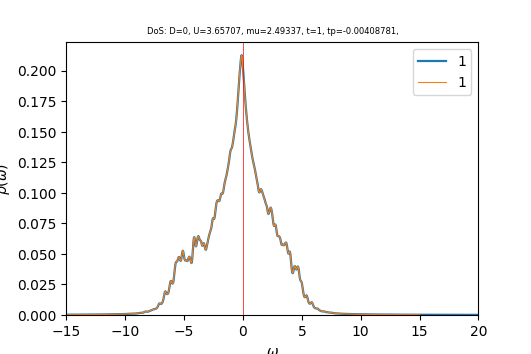

Values plotted in this chart, from the file beside it:
w	up_1	down_1	cumul_up_1	cumul_down_1	
-15	0.0002523	0.0002224	0	0
-14.96	0.0002537	0.0002235	8.88807e-06	7.83205e-06
-14.93	0.0002551	0.0002247	1.78252e-05	1.57038e-05
-14.89	0.0002565	0.0002258	2.68119e-05	2.36157e-05
-14.86	0.0002579	0.000227	3.58486e-05	3.15679e-05
-14.82	0.0002594	0.0002281	4.49358e-05	3.95608e-05
-14.79	0.0002608	0.0002293	5.4074e-05	4.75948e-05
-14.75	0.0002623	0.0002305	6.32637e-05	5.56701e-05
-14.72	0.0002638	0.0002317	7.25053e-05	6.3787e-05
-14.68	0.0002653	0.0002329	8.17993e-05	7.19461e-05
-14.65	0.0002668	0.0002341	9.1146e-05	8.01474e-05
-14.61	0.0002683	0.0002353	0.0001005	8.83916e-05
-14.58	0.0002698	0.0002365	0.00011	9.66787e-05
-14.54	0.0002714	0.0002378	0.0001195	0.000105
-14.51	0.0002729	0.000239	0.0001291	0.0001134
-14.47	0.0002745	0.0002403	0.0001387	0.0001218
-14.44	0.0002761	0.0002416	0.0001484	0.0001303
-14.4	0.0002777	0.0002428	0.0001581	0.0001388
-14.37	0.0002793	0.0002441	0.0001679	0.0001473
-14.33	0.0002809	0.0002454	0.0001777	0.0001559
-14.3	0.0002826	0.0002468	0.0001876	0.0001646
-14.26	0.0002843	0.0002481	0.0001976	0.0001733
-14.23	0.0002859	0.0002494	0.0002076	0.000182
-14.19	0.0002877	0.0002508	0.0002177	0.0001908
-14.16	0.0002894	0.0002521	0.0002278	0.0001996
-14.12	0.0002911	0.0002535	0.000238	0.0002085
-14.09	0.0002929	0.0002549	0.0002483	0.0002174
-14.05	0.0002946	0.0002563	0.0002586	0.0002264
-14.02	0.0002964	0.0002577	0.000269	0.0002354
-13.98	0.0002982	0.0002591	0.0002794	0.0002445
-13.95	0.0003	0.0002605	0.0002899	0.0002536
-13.91	0.0003018	0.000262	0.0003005	0.0002628
-13.88	0.0003037	0.0002634	0.0003111	0.000272
-13.84	0.0003055	0.0002649	0.0003219	0.0002813
-13.81	0.0003074	0.0002664	0.0003326	0.0002907
-13.77	0.0003094	0.0002679	0.0003435	0.0003
-13.74	0.0003113	0.0002694	0.0003544	0.0003095
-13.7	0.0003133	0.0002709	0.0003653	0.000319
-13.67	0.0003152	0.0002724	0.0003764	0.0003285
-13.63	0.0003172	0.000274	0.0003875	0.0003381
-13.6	0.0003193	0.0002755	0.0003987	0.0003478
-13.56	0.0003213	0.0002771	0.0004099	0.0003575
-13.53	0.0003234	0.0002787	0.0004213	0.0003672
-13.49	0.0003255	0.0002803	0.0004327	0.0003771
-13.46	0.0003276	0.0002819	0.0004442	0.0003869
-13.42	0.0003297	0.0002835	0.0004557	0.0003969
-13.39	0.0003318	0.0002852	0.0004673	0.0004069
-13.35	0.000334	0.0002869	0.000479	0.0004169
-13.32	0.0003361	0.0002885	0.0004908	0.000427
-13.28	0.0003384	0.0002902	0.0005027	0.0004372
-13.25	0.0003406	0.000292	0.0005146	0.0004474
-13.21	0.0003429	0.0002937	0.0005266	0.0004577
-13.18	0.0003452	0.0002954	0.0005387	0.0004681
-13.14	0.0003475	0.0002972	0.0005509	0.0004785
-13.11	0.0003498	0.000299	0.0005631	0.0004889
-13.07	0.0003522	0.0003008	0.0005755	0.0004995
-13.04	0.0003545	0.0003026	0.0005879	0.0005101
-13	0.0003569	0.0003044	0.0006004	0.0005207
-12.97	0.0003594	0.0003062	0.000613	0.0005315
-12.93	0.0003618	0.0003081	0.0006257	0.0005423
... 940 more rows
